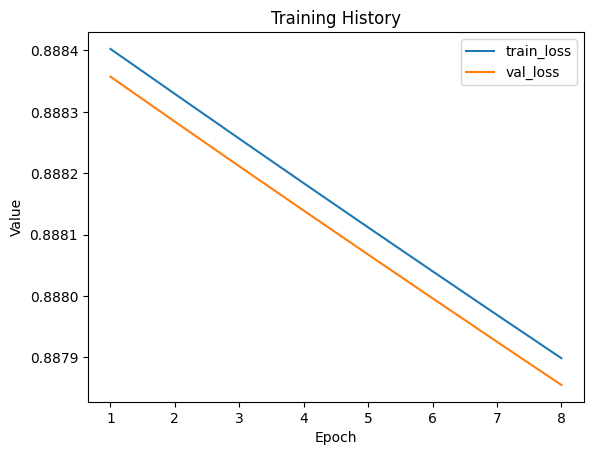

The file beside this chart, header and first rows:
train_loss, val_loss
0.8884, 0.8884
0.8883, 0.8883
0.8883, 0.8882
0.8882, 0.8881
0.8881, 0.8881
0.888, 0.888
0.888, 0.8879
0.8879, 0.8879
